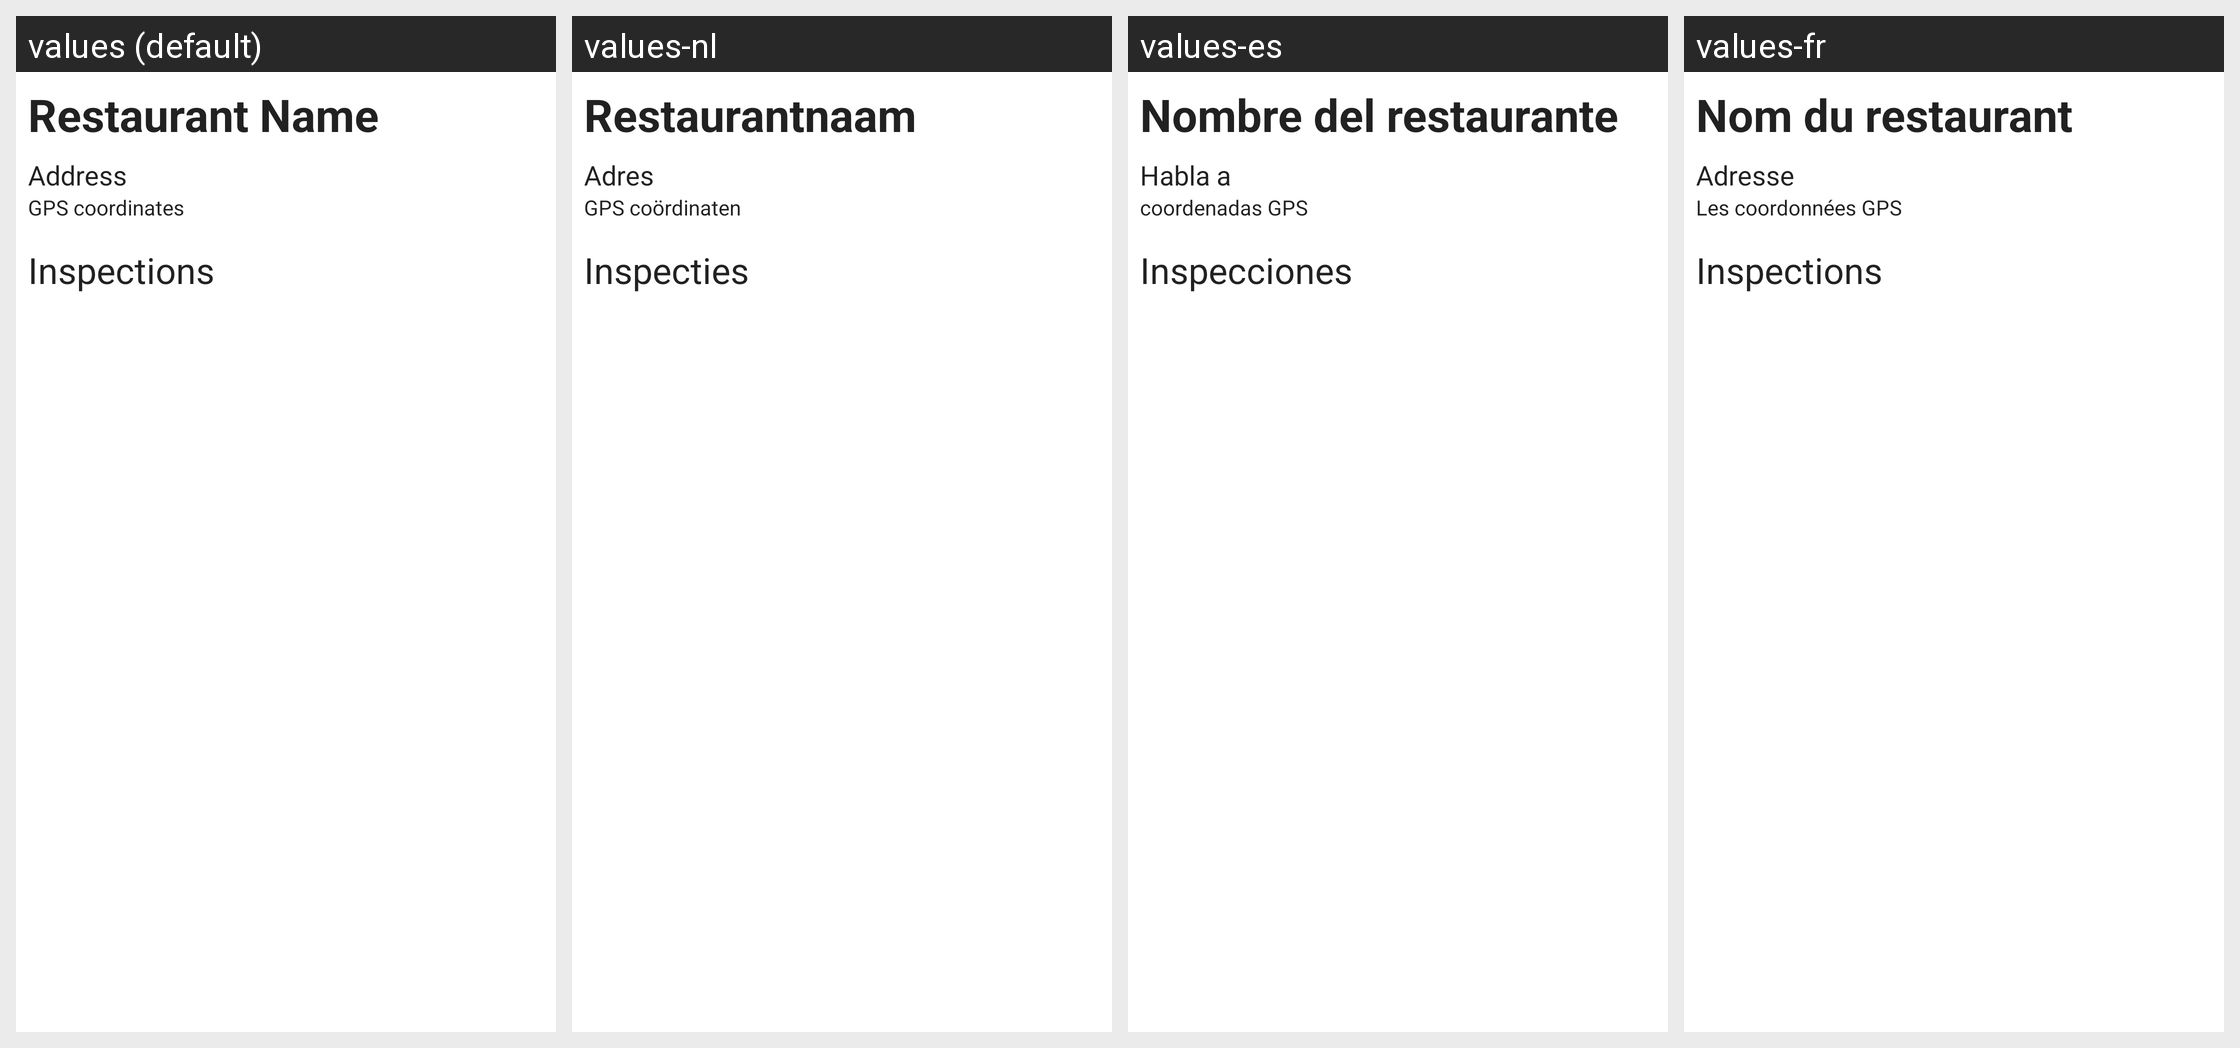

The Android screen below is rendered under several locales of the same app. Produce the string resources it draws, with the default and per-locale values.
Android screen res/layout/activity_inspection_list.xml rendered under 4 locales, left to right: values (default), values-nl, values-es, values-fr. Device: Nexus 5 (rendered at 1080×1920; each locale shown at half size, 540×960, under a caption strip naming it); theme Theme.RestaurantInspector.
Strings drawn on this screen, with the default value and each locale's value (text and hints the layout hard-codes appear in the picture but are not listed):

restaurant_name
  values: Restaurant Name
  values-nl: Restaurantnaam
  values-es: Nombre del restaurante
  values-fr: Nom du restaurant

address
  values: Address
  values-nl: Adres
  values-es: Habla a
  values-fr: Adresse

gps_coordinates
  values: GPS coordinates
  values-nl: GPS coördinaten
  values-es: coordenadas GPS
  values-fr: Les coordonnées GPS

inspections
  values: Inspections
  values-nl: Inspecties
  values-es: Inspecciones
  values-fr: Inspections
